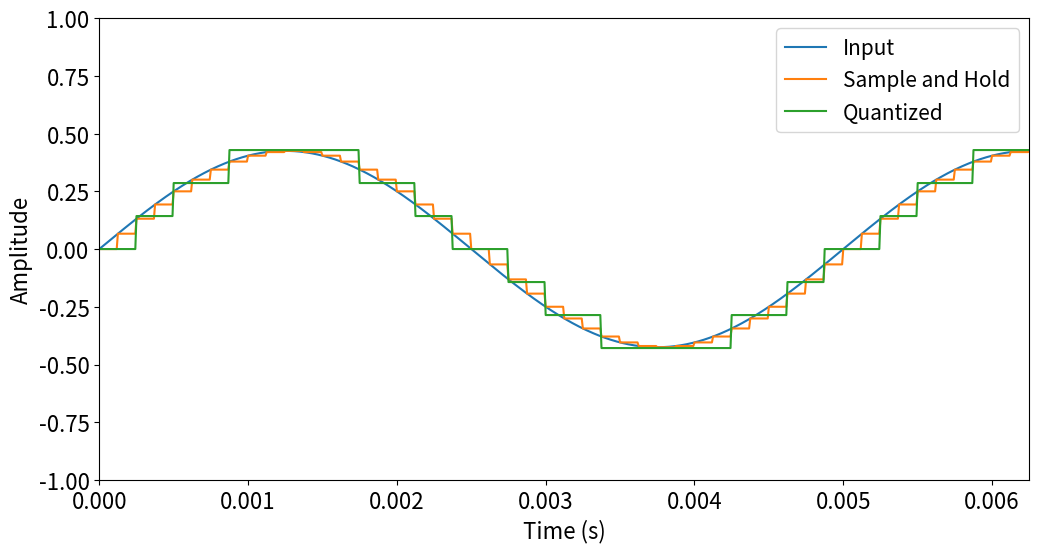
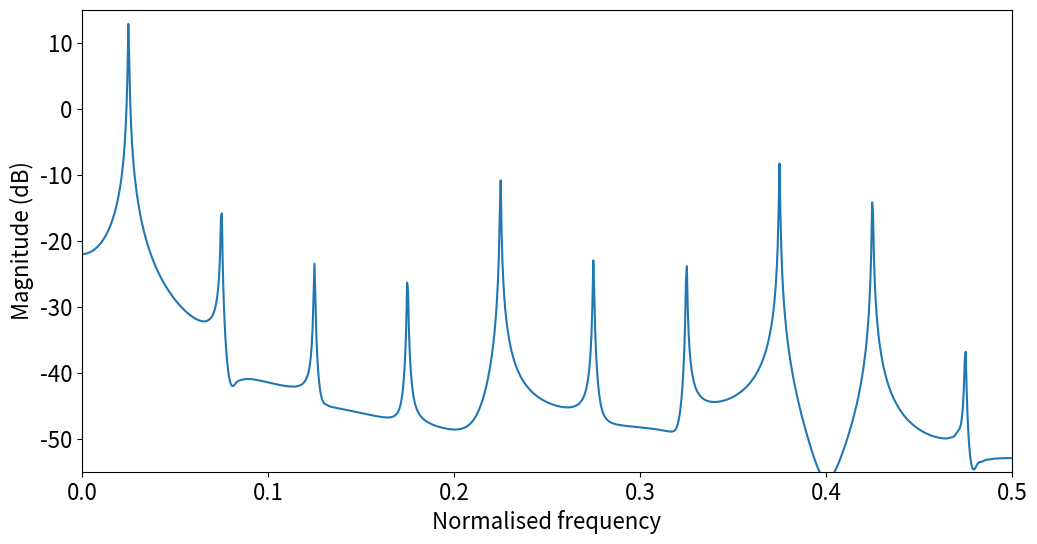
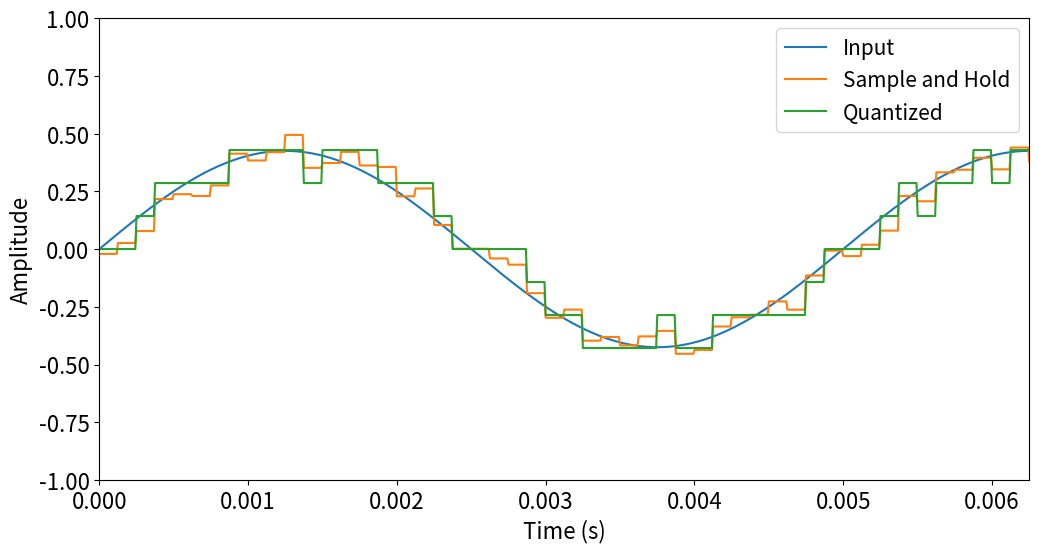
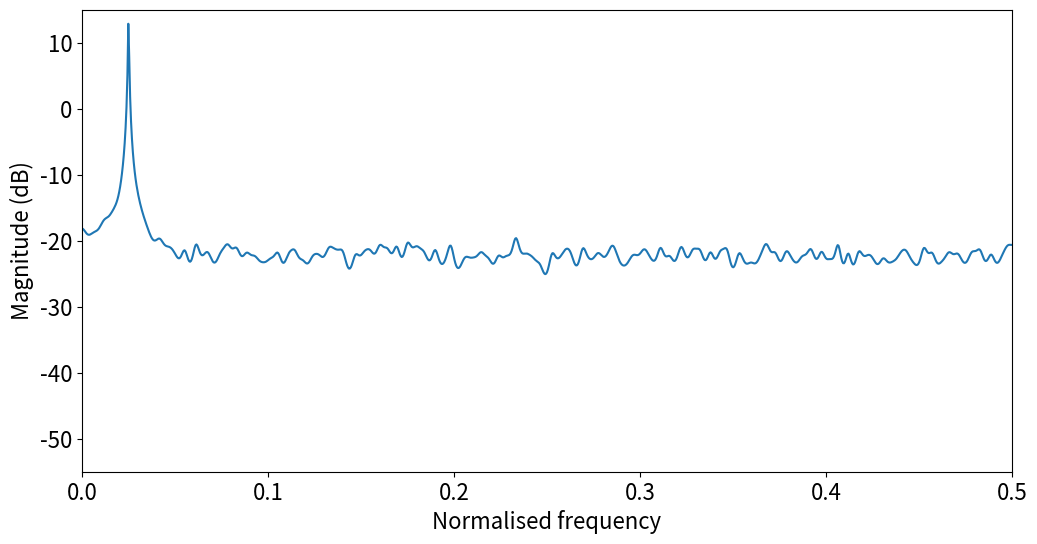
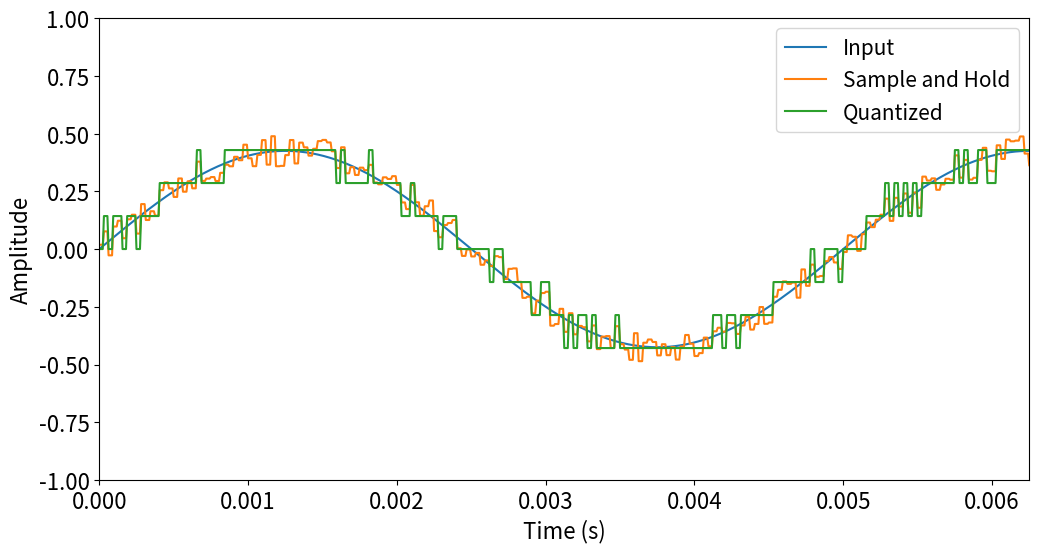
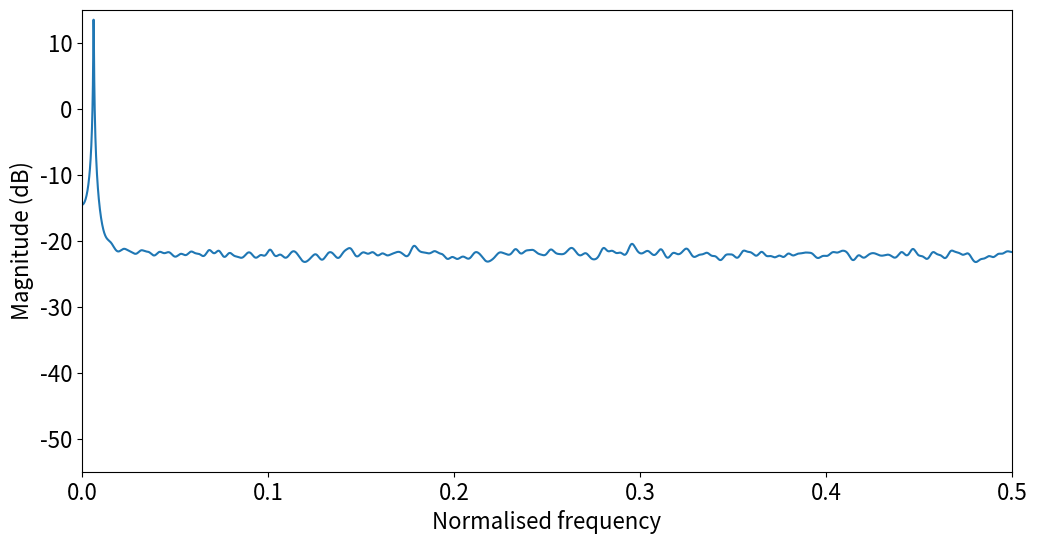
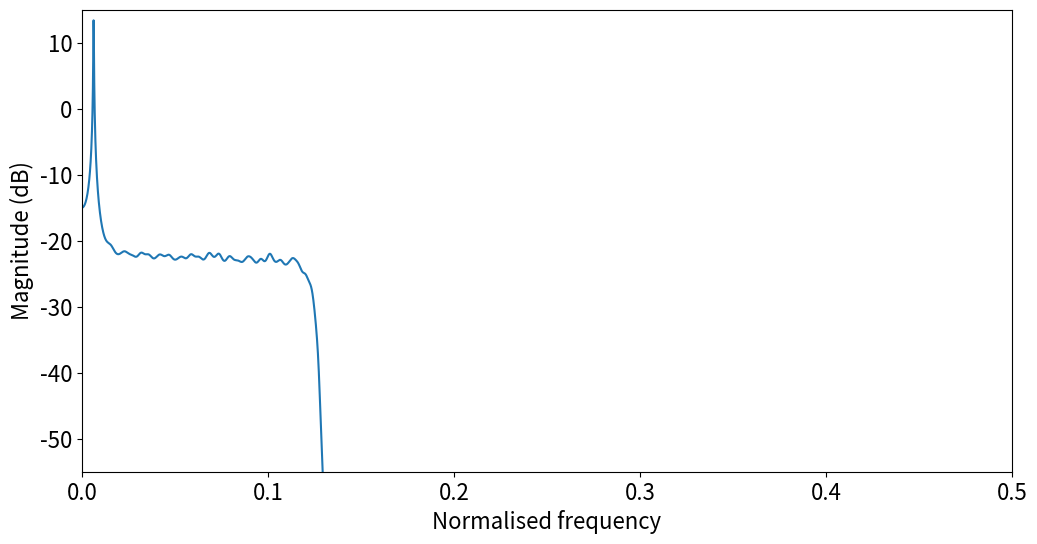
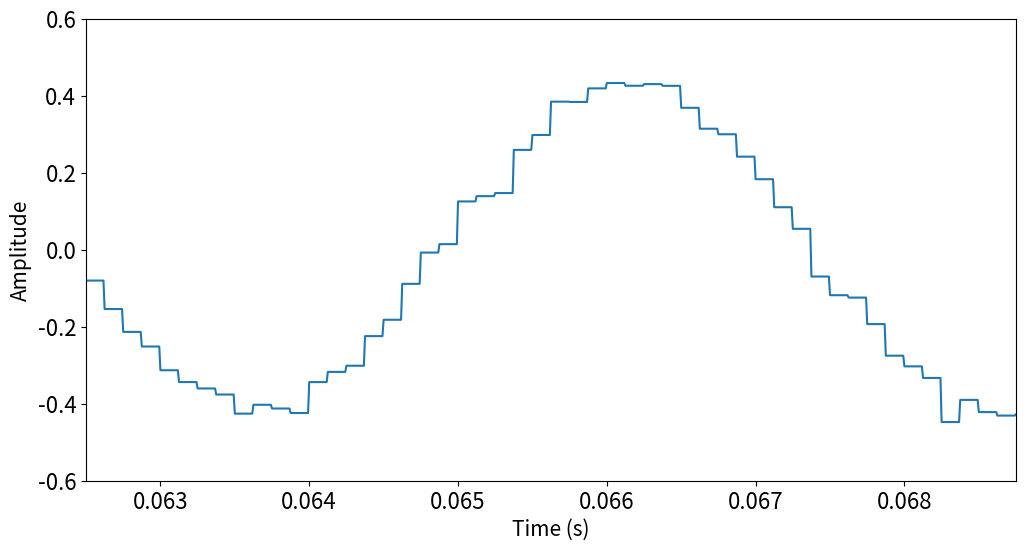
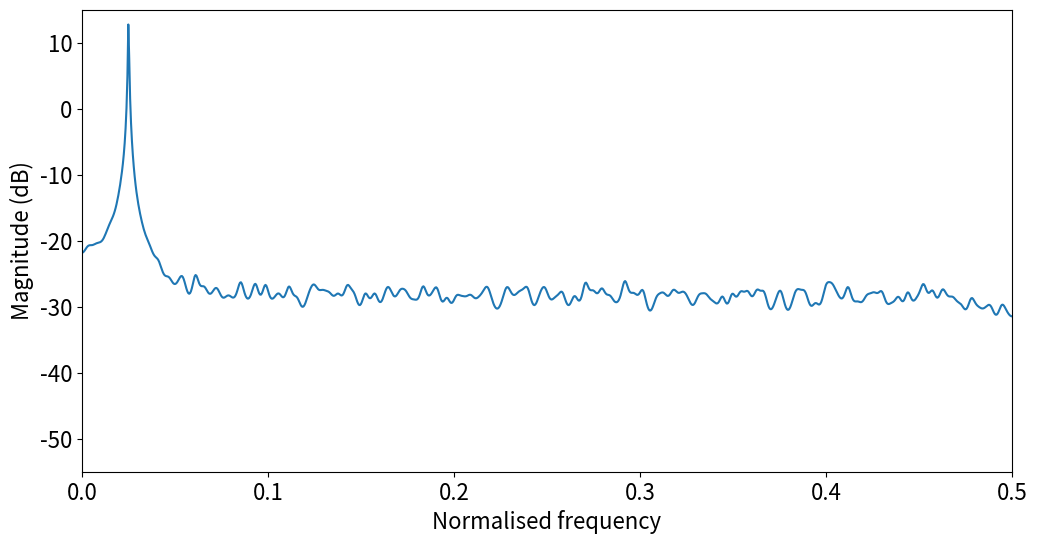
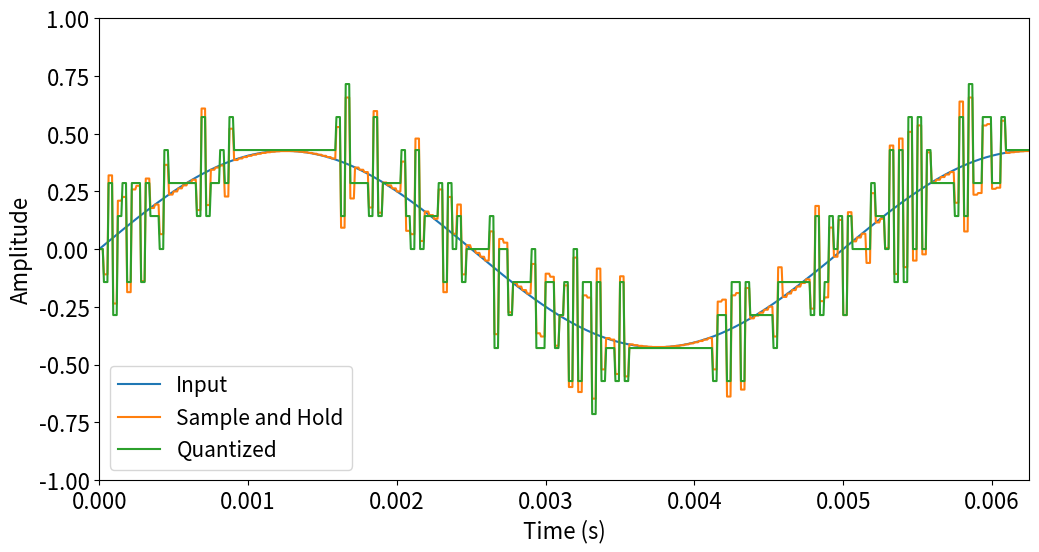
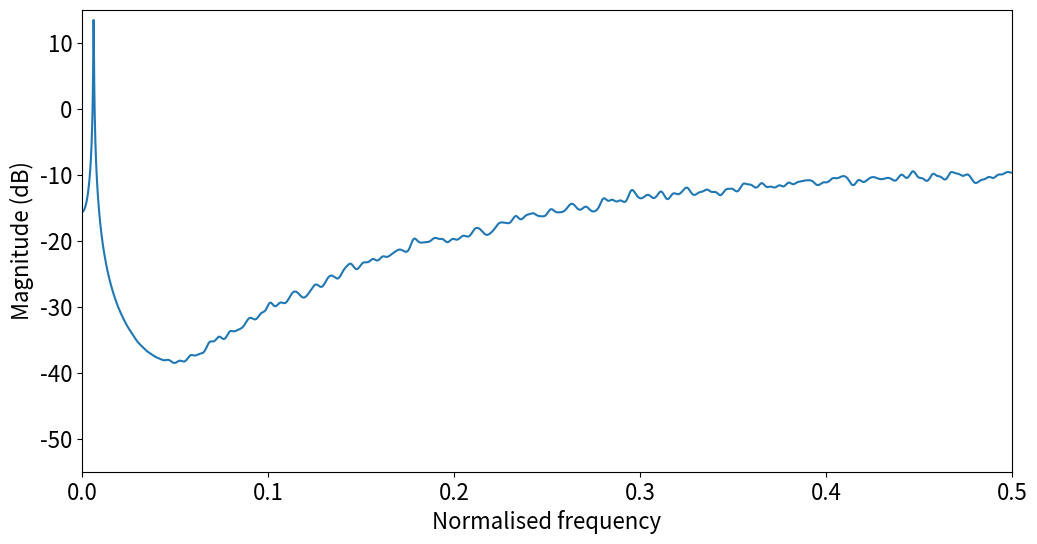
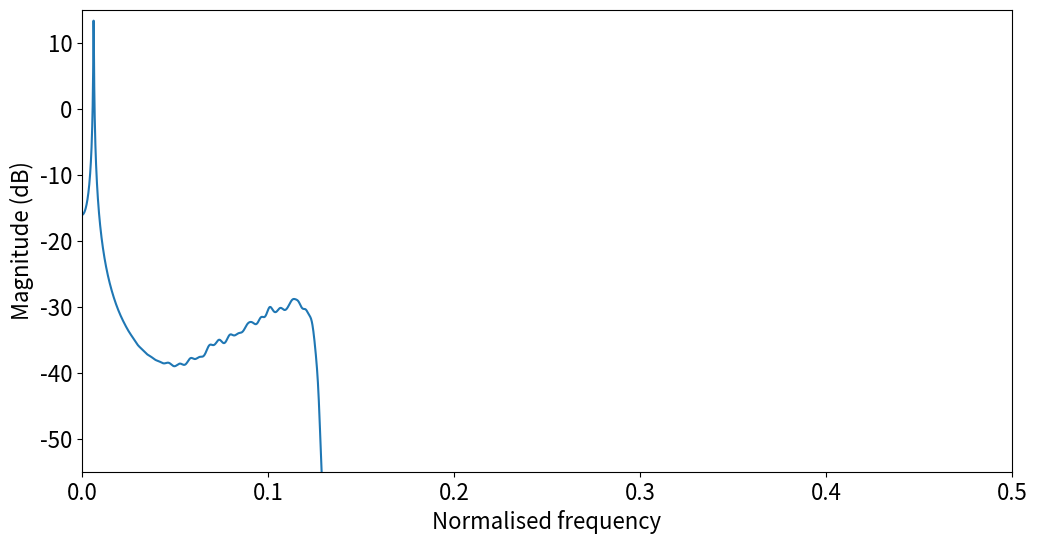
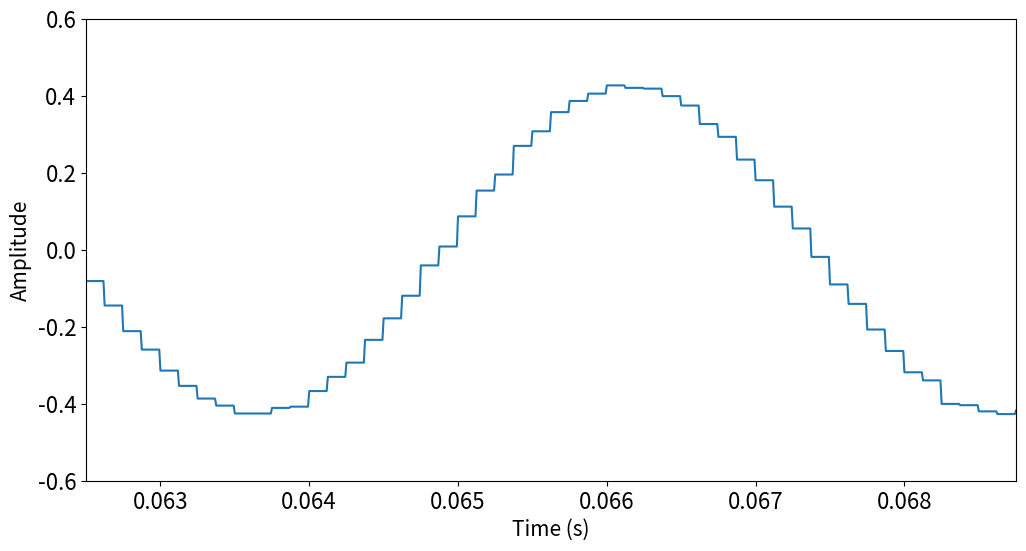
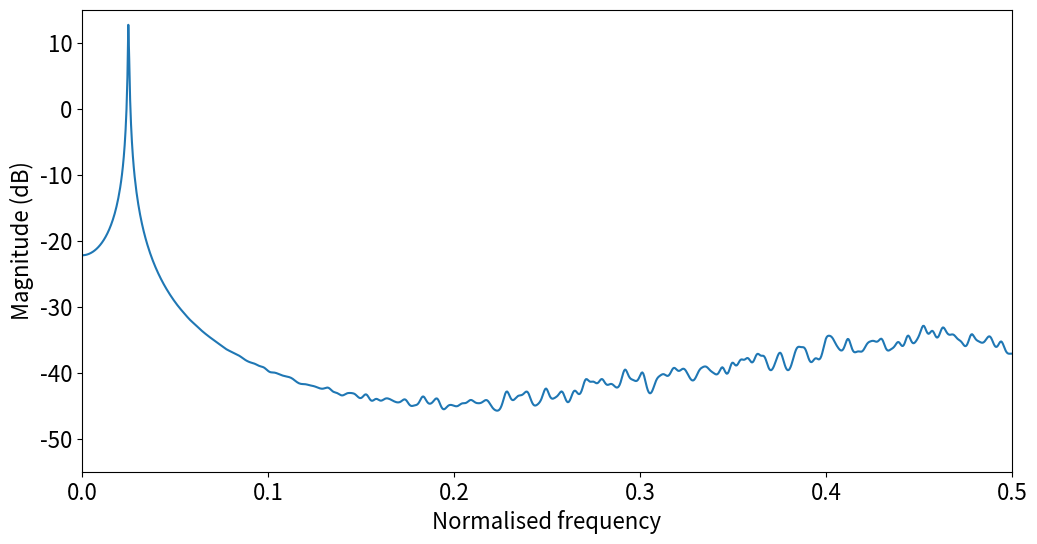

Write the Python code that produced these figures, in order.
import numpy as np
import scipy as sp
from scipy.signal import *
import scipy.linalg as spl
import matplotlib.pyplot as plt

def is_jupyter():
    """Return true if running in a Jupyter Notebook"""
    try:
        if get_ipython().__class__.__name__ == 'ZMQInteractiveShell':
            return True
        else:
            return False
    except: 
        return False

b = 3
Ts = 1 / 8000
f = 200
R = 0.5
A = R * 0.85
O = 4
D = 311
plot_samples = 50
duration = 65536
points_per_sample = 16

def Autocorrelation(x, M):
    """
        Calculate autocorrelation of x with maximum lag M.
        
        INPUT:
            x - vector to be correlated
            M - maximum correlation lag
        
        RETURN:
            acf - autocorrelation of x with lag M
        
    """

    #### Step 1 - initialise the index to identify the data block
    #### We don't need to copy the data block as python can select
    #### the block at the call time of the FFT.  i is reserved for
    #### sqrt(-1), so call it index instead
    index = 0
    
    #### Step 2 - compute the FFT of x_i(n)
    X = sp.fft.fft(x[index*(M+1):(index+1)*(M+1)], 2*M+2)

    #### Steps 3 to 6 are repeated, accumulating their results in
    #### a vector.  We need to initialise the vector first

    result = np.zeros(2*M+2)

    # It is also helpful to generate the vector of [ 1 -1 1 ... ]

    phase_shift = np.power((-1), np.arange(0, 2*M+2))

    # Do the repetition until we run out of data
    while (True):

        #### Step 3 - compute X_i(k)X^*_i(k) and store

        result = result + np.multiply(np.conj(X), X).real

        #### Step 4 - increment i

        index = index + 1

        # Check to see if we have used all of the data
        if (index*(M+1) > len(x)):
            break

        #### Step 5 - compute the transform for the next block

        if ((index+1)*(M+1) <= len(x)):
            nextX = sp.fft.fft(x[index*(M+1):(index+1)*(M+1)], 2*M+2)
        else:
            # We don't always have a full block of data at the end
            # of the record, but we still need to process it
            nextX = sp.fft.fft(x[index*(M+1):], 2*M+2)

        #### Step 6 - add in the product of the previous and next
        ####          transforms, with the phase shift

        result = result + np.multiply(np.multiply(phase_shift, np.conj(X)), nextX)

        #### Step 7 - repeat steps 3 to 6 until all of the data
        #### has been used.  Before we do this, we need
        #### to make X = nextX

        X = nextX

    #### Step 8 - inverse FFT

    time_domain = sp.fft.ifft(result, 2*M+2)

    #### Step 9 = present only the first M+1 values

    acf = np.divide(time_domain[0:M+1], len(x)).real
    
    return acf

def final_spectrum(downsampled, FS):
    """
       Compute the final spectrum using minimum variance spectral estimation
    """
    
    # Compute the autocorrelation, and create the Toeplitz matrix
    
    # Normalise to signal power assuming sinewave input
    rxx = Autocorrelation(x = downsampled/(R*np.sqrt(2)), M = p)
    Rxx = spl.toeplitz(rxx)
    
    # Perform the eigenvalue decomposition
    [d,v] = np.linalg.eig(Rxx)
    
    # Invert the elements of the diagonal matrix, and store as a vector <br>
    # eps avoids a divide by zero
    U = np.divide(np.ones(p+1), (abs(d)+np.finfo(float).eps)) 
    
    # Transform the eigenvectors.  The result is a matrix of dimensions
    # fs x p - each eigenvector is transformed
    V = abs(np.fft.fft(v.T,FS))**2
    
    # Then compute the final spectrum by combining the transformed variables
    # and normalising by the length of the correlation vector
    Px = 10*np.log10(p) - 10*np.log10(np.dot(V.T,U))
    
    return Px

def hold_quantize(divider = 1, *, samples):
    """
        Implement the hold and quantize the signals
    """
    
    # Implement the hold
    sh_output = np.convolve(samples, np.ones(int(points_per_sample/divider)))

    # Quantize the signal
    # round an array to integer
    quantized = np.round((2**b-1) * sh_output / (2*R+np.finfo(float).eps))/(2**b-1)
    
    return(sh_output, quantized)

def plot_amplitude(s, sh_output, quantized, name):
    """
       Plot the amplitude
    """
    
    plt.figure(figsize = (12, 6))
    plt.rcParams.update({'font.size': 16})
    
    plt.plot(tim, s, label = 'Input')
    plt.plot(tim, sh_output[0:duration+1],label = 'Sample and Hold')
    plt.plot(tim, quantized[0:duration+1], label = 'Quantized')
    
    plt.xlim([0, plot_samples*Ts])
    plt.xlabel('Time (s)')
    plt.ylim([-R*2, R*2])
    plt.ylabel('Amplitude')
    plt.legend(prop={'size': 15})
    
    if not is_jupyter(): plt.savefig(name)

def plot_magnitude(x, y, name):
    """
       Plot the magnitude of normalised frequency
    """
        
    plt.figure(figsize = (12, 6))
    plt.rcParams.update({'font.size': 16})
    
    plt.plot(x, y)
    
    plt.xlabel('Normalised frequency')
    plt.xlim([0, 0.5])
    plt.ylabel('Magnitude (dB)')
    plt.ylim([-55, 15])
    
    if not is_jupyter(): plt.savefig(name)

p = 256
fs = 2048
ofs = fs * O
frequency = np.arange(0, fs) / fs
os_frequency = np.arange(0, ofs) / ofs

add_bits = np.ceil((np.log2(O)-1)/2)
ns_add_bits = np.ceil(5*np.log2(O)/2)

# Analysis sampling rate for plotting continuous time curves
Ta = Ts / points_per_sample
# Set up time axis index
t = np.arange(0, duration+1)
# Set up the plotting axis
tim = t * Ta
# Identify the sampling points as a vector
sampling_points = (np.mod(t, points_per_sample) == 0)
oversampling_points = (np.mod(t, points_per_sample/O) == 0)
# and index them
downsample_index = np.arange(0, duration/points_per_sample+1, dtype=int) * points_per_sample 
os_downsample_index = (np.arange(0, duration*O/points_per_sample+1) * points_per_sample / O).astype(int)

# Define the input signal
s = A * np.sin(t*Ta*2*np.pi*f)

# Get the samples
samples = np.multiply(s, sampling_points)
# Implement the hold and quantize the signal
(sh_output, quantized) = hold_quantize(samples = samples)

# Display the sample and hold output, as well as the quantized output
name = 'ADC_quantization_no_dither.pdf'
plot_amplitude(s, sh_output, quantized, name)

# For frequency analysis, work at the final sampling rate
downsampled = quantized[downsample_index]

Px = final_spectrum(downsampled = downsampled,  FS = fs)

# Plot the result for figure 2
name = 'ADC_quantization_no_dither_spectrum.pdf'
plot_magnitude(frequency, Px, name)

# This time, repeat the process, adding dither noise
dithered_signal = s + ((np.random.rand(duration+1)-0.5)*2*R/(2**b-1))
samples = np.multiply(dithered_signal, sampling_points)

# Implement the hold and quantize the signal
(sh_output, quantized) = hold_quantize(samples = samples)

# Plot figure 3
name = 'ADC_quantization_dither.pdf'
plot_amplitude(s, sh_output, quantized, name)

# For frequency analysis, work at the final sampling rate
downsampled = quantized[downsample_index]
Px = final_spectrum(downsampled = downsampled, FS = fs)

# Plot the result for figure 4
name = 'ADC_quantization_dither_spectrum.pdf'
plot_magnitude(frequency, Px, name)

# Now, oversample the data
samples = np.multiply((s+((np.random.rand(duration+1)-0.5)*2*R/(2**b-1))), oversampling_points)

# Implement the hold and quantize the signal
(sh_output, quantized) = hold_quantize(divider = O, samples = samples)

# Plot figure 5
name = 'ADC_quantization_oversampled.pdf'
plot_amplitude(s, sh_output, quantized, name)

# For frequency analysis, work at the final sampling rate
downsampled = quantized[os_downsample_index]
Px = final_spectrum(downsampled = downsampled, FS = ofs)

name = 'ADC_quantization_oversampled_spectrum.pdf'
plot_magnitude(os_frequency, Px, name)

n = np.arange(0, D)
cutoff = 1 / O

h = np.multiply((1-np.cos(2*np.pi*n/(D-1))),
                np.divide(np.sin(np.pi*(n-(D-1)/2)*cutoff),
                          (2*np.pi*(n-(D-1)/2)+np.finfo(float).eps)))
h[int((D+1)/2)-1] = cutoff

filtered_real = np.convolve(downsampled,h)
Px = final_spectrum(downsampled = filtered_real, FS = ofs)

# Plot the result
name = 'ADC_quantization_oversampled_filtered_spectrum.pdf'
plot_magnitude(os_frequency, Px, name)

decimation_index = np.arange(0, np.floor(filtered_real.size/O)+1, dtype = int)*O
decimated = filtered_real[decimation_index]

# Kronecker product of two arrays
decimated_for_plotting = np.kron(decimated, np.ones(points_per_sample))

# Allow for FIR lead in
plt.figure(figsize = (12, 6))

plt.plot(tim[499:duration+1],decimated_for_plotting[499:duration+1])

plt.xlim([500*Ts, (500+plot_samples)*Ts])
plt.xlabel('Time (s)', fontsize = 15)
plt.ylim([-R*1.2, R*1.2])
plt.ylabel('Amplitude', fontsize = 15)

if not is_jupyter(): plt.savefig('ADC_quantization_oversampled_decimated.pdf')

# compute the final spectrum b
Px = final_spectrum(downsampled = decimated, FS = fs)

# Plot the result
name = 'ADC_quantization_oversampled_decimated_spectrum.pdf'
plot_magnitude(frequency, Px, name)

# First calculate the quantization error
ideal_samples = np.multiply(s, oversampling_points)

# Implement the hold
sh_ideal_output = np.convolve(ideal_samples, np.ones(int(points_per_sample/O)))
quantizer_error = sh_ideal_output - quantized


# Then filter it

Ha = np.zeros(int(2*points_per_sample/O)+1)
Ha[0] = 1
Ha[int(points_per_sample/O)] = -2
Ha[int(2*points_per_sample/O)] = 1
Hb = np.ones(1)

filtered_quantizer_error = lfilter(Ha, Hb, quantizer_error)

# And finally add it back to the signal

sh_noise_shaped_output = sh_ideal_output + filtered_quantizer_error

# Quantize the signal
ns_quantized = np.round((2**b-1)*sh_noise_shaped_output/(2*R+np.finfo(float).eps))/(2**b-1)

name = 'ADC_noise_shaped_oversampled.pdf'
plot_amplitude(s, sh_noise_shaped_output, ns_quantized, name)

# For frequency analysis, work at the current sampling rate
downsampled = sh_noise_shaped_output[os_downsample_index]
# Compute the final spectrum 
Px = final_spectrum(downsampled = downsampled, FS = ofs)

# Plot the result
name = 'ADC_noise_shaped_oversampled_spectrum.pdf'
plot_magnitude(os_frequency, Px, name)

filtered_real = (2**(b+ns_add_bits)-1)*np.convolve(downsampled*R/(2**b-1),h)/(2*R+np.finfo(float).eps)
filtered_real = np.convolve(downsampled,h)
# Compute the final spectrum 
Px = final_spectrum(downsampled = filtered_real, FS = ofs)

# Plot the result
name = 'ADC_noise_shaped_oversampled_filtered_spectrum.pdf'
plot_magnitude(os_frequency, Px, name)

decimation_index = np.arange(0, np.floor(filtered_real.size)/O, dtype = int) * O
decimated = filtered_real[decimation_index]
decimated_for_plotting = np.kron(decimated, np.ones(points_per_sample))

plt.figure(figsize = (12, 6))
# Allow for FIR lead in
plt.plot(tim[499:duration+1], decimated_for_plotting[499:duration+1])

plt.xlim([500*Ts, (500+plot_samples)*Ts])
plt.xlabel('Time (s)', fontsize = 15)
plt.ylim([-R*1.2, R*1.2])
plt.ylabel('Amplitude', fontsize = 15)

if not is_jupyter(): plt.savefig('ADC_noise_shaped_oversampled_decimated.pdf')

# Compute the final spectrum 
Px = final_spectrum(downsampled = decimated, FS = fs)

# Plot the result
name = 'ADC_noise_shaped_oversampled_decimated_spectrum.pdf'
plot_magnitude(frequency, Px, name)